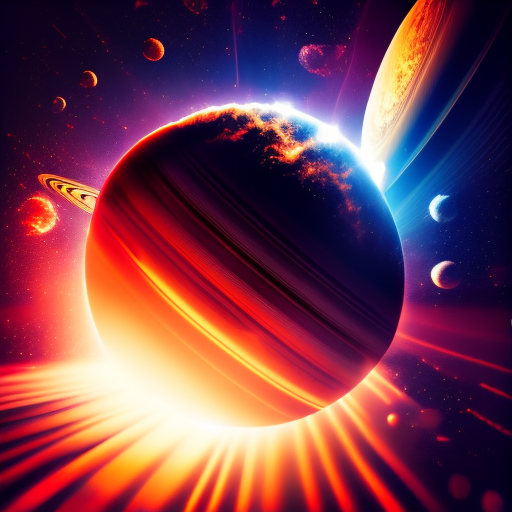
Generation parameters embedded in this image by AUTOMATIC1111 Stable Diffusion web UI or a fork of it (Forge, ...) (PNG 'parameters' text chunk):
planet explosion in outer space, cinematic, sharp focus
Steps: 40, Sampler: Euler a, CFG scale: 7, Seed: 3467088963, Size: 512x512, Model hash: fe2cf8a20b, Model: model-vintedois